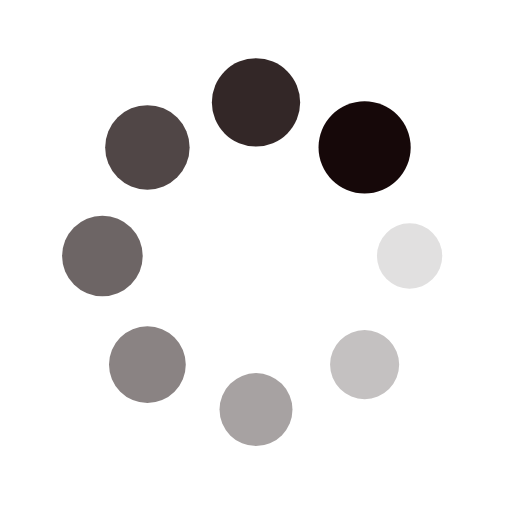
t = 0.00 s
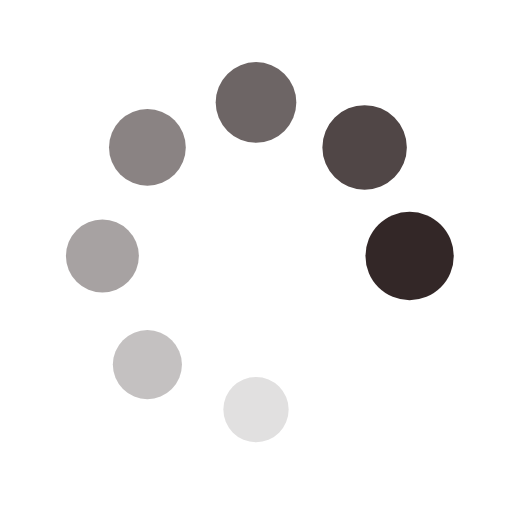
t = 0.43 s
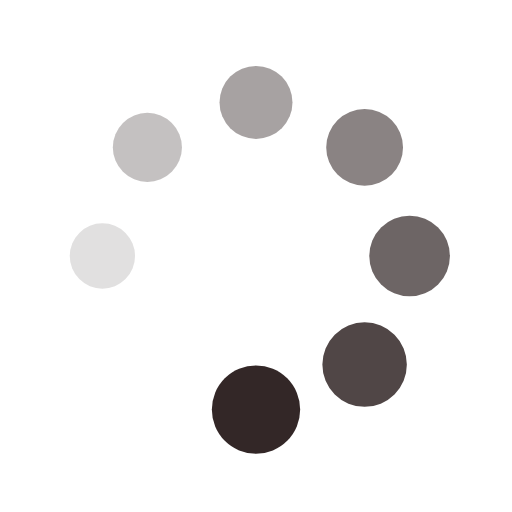
t = 0.86 s
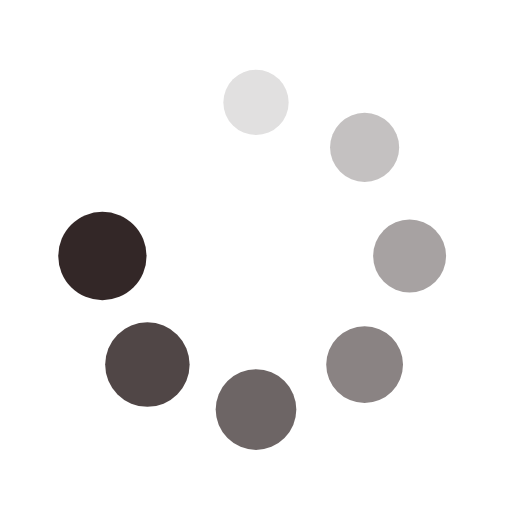
t = 1.29 s

The animated SVG that drew these frames (rendered in a browser with its animation timeline set to each time). Animation: 16 SMIL elements (animate=8,animateTransform=8); one cycle of 1.72 s, repeats indefinitely.

<?xml version="1.0" encoding="utf-8"?>
<svg xmlns="http://www.w3.org/2000/svg" xmlns:xlink="http://www.w3.org/1999/xlink" style="margin: auto; background: rgb(255, 255, 255); display: block; shape-rendering: auto;" width="200px" height="200px" viewBox="0 0 100 100" preserveAspectRatio="xMidYMid">
<g transform="translate(80,50)">
<g transform="rotate(0)">
<circle cx="0" cy="0" r="6" fill="#160809" fill-opacity="1" transform="scale(1.30072 1.30072)">
  <animateTransform attributeName="transform" type="scale" begin="-1.5086206896551722s" values="1.5 1.5;1 1" keyTimes="0;1" dur="1.7241379310344827s" repeatCount="indefinite"></animateTransform>
  <animate attributeName="fill-opacity" keyTimes="0;1" dur="1.7241379310344827s" repeatCount="indefinite" values="1;0" begin="-1.5086206896551722s"></animate>
</circle>
</g>
</g><g transform="translate(71.21320343559643,71.21320343559643)">
<g transform="rotate(45)">
<circle cx="0" cy="0" r="6" fill="#160809" fill-opacity="0.875" transform="scale(1.36322 1.36322)">
  <animateTransform attributeName="transform" type="scale" begin="-1.2931034482758619s" values="1.5 1.5;1 1" keyTimes="0;1" dur="1.7241379310344827s" repeatCount="indefinite"></animateTransform>
  <animate attributeName="fill-opacity" keyTimes="0;1" dur="1.7241379310344827s" repeatCount="indefinite" values="1;0" begin="-1.2931034482758619s"></animate>
</circle>
</g>
</g><g transform="translate(50,80)">
<g transform="rotate(90)">
<circle cx="0" cy="0" r="6" fill="#160809" fill-opacity="0.75" transform="scale(1.42572 1.42572)">
  <animateTransform attributeName="transform" type="scale" begin="-1.0775862068965516s" values="1.5 1.5;1 1" keyTimes="0;1" dur="1.7241379310344827s" repeatCount="indefinite"></animateTransform>
  <animate attributeName="fill-opacity" keyTimes="0;1" dur="1.7241379310344827s" repeatCount="indefinite" values="1;0" begin="-1.0775862068965516s"></animate>
</circle>
</g>
</g><g transform="translate(28.786796564403577,71.21320343559643)">
<g transform="rotate(135)">
<circle cx="0" cy="0" r="6" fill="#160809" fill-opacity="0.625" transform="scale(1.48822 1.48822)">
  <animateTransform attributeName="transform" type="scale" begin="-0.8620689655172413s" values="1.5 1.5;1 1" keyTimes="0;1" dur="1.7241379310344827s" repeatCount="indefinite"></animateTransform>
  <animate attributeName="fill-opacity" keyTimes="0;1" dur="1.7241379310344827s" repeatCount="indefinite" values="1;0" begin="-0.8620689655172413s"></animate>
</circle>
</g>
</g><g transform="translate(20,50.00000000000001)">
<g transform="rotate(180)">
<circle cx="0" cy="0" r="6" fill="#160809" fill-opacity="0.5" transform="scale(1.05072 1.05072)">
  <animateTransform attributeName="transform" type="scale" begin="-0.6465517241379309s" values="1.5 1.5;1 1" keyTimes="0;1" dur="1.7241379310344827s" repeatCount="indefinite"></animateTransform>
  <animate attributeName="fill-opacity" keyTimes="0;1" dur="1.7241379310344827s" repeatCount="indefinite" values="1;0" begin="-0.6465517241379309s"></animate>
</circle>
</g>
</g><g transform="translate(28.78679656440357,28.786796564403577)">
<g transform="rotate(225)">
<circle cx="0" cy="0" r="6" fill="#160809" fill-opacity="0.375" transform="scale(1.11322 1.11322)">
  <animateTransform attributeName="transform" type="scale" begin="-0.43103448275862066s" values="1.5 1.5;1 1" keyTimes="0;1" dur="1.7241379310344827s" repeatCount="indefinite"></animateTransform>
  <animate attributeName="fill-opacity" keyTimes="0;1" dur="1.7241379310344827s" repeatCount="indefinite" values="1;0" begin="-0.43103448275862066s"></animate>
</circle>
</g>
</g><g transform="translate(49.99999999999999,20)">
<g transform="rotate(270)">
<circle cx="0" cy="0" r="6" fill="#160809" fill-opacity="0.25" transform="scale(1.17572 1.17572)">
  <animateTransform attributeName="transform" type="scale" begin="-0.21551724137931033s" values="1.5 1.5;1 1" keyTimes="0;1" dur="1.7241379310344827s" repeatCount="indefinite"></animateTransform>
  <animate attributeName="fill-opacity" keyTimes="0;1" dur="1.7241379310344827s" repeatCount="indefinite" values="1;0" begin="-0.21551724137931033s"></animate>
</circle>
</g>
</g><g transform="translate(71.21320343559643,28.78679656440357)">
<g transform="rotate(315)">
<circle cx="0" cy="0" r="6" fill="#160809" fill-opacity="0.125" transform="scale(1.23822 1.23822)">
  <animateTransform attributeName="transform" type="scale" begin="0s" values="1.5 1.5;1 1" keyTimes="0;1" dur="1.7241379310344827s" repeatCount="indefinite"></animateTransform>
  <animate attributeName="fill-opacity" keyTimes="0;1" dur="1.7241379310344827s" repeatCount="indefinite" values="1;0" begin="0s"></animate>
</circle>
</g>
</g>
<!-- [ldio] generated by https://loading.io/ --></svg>
